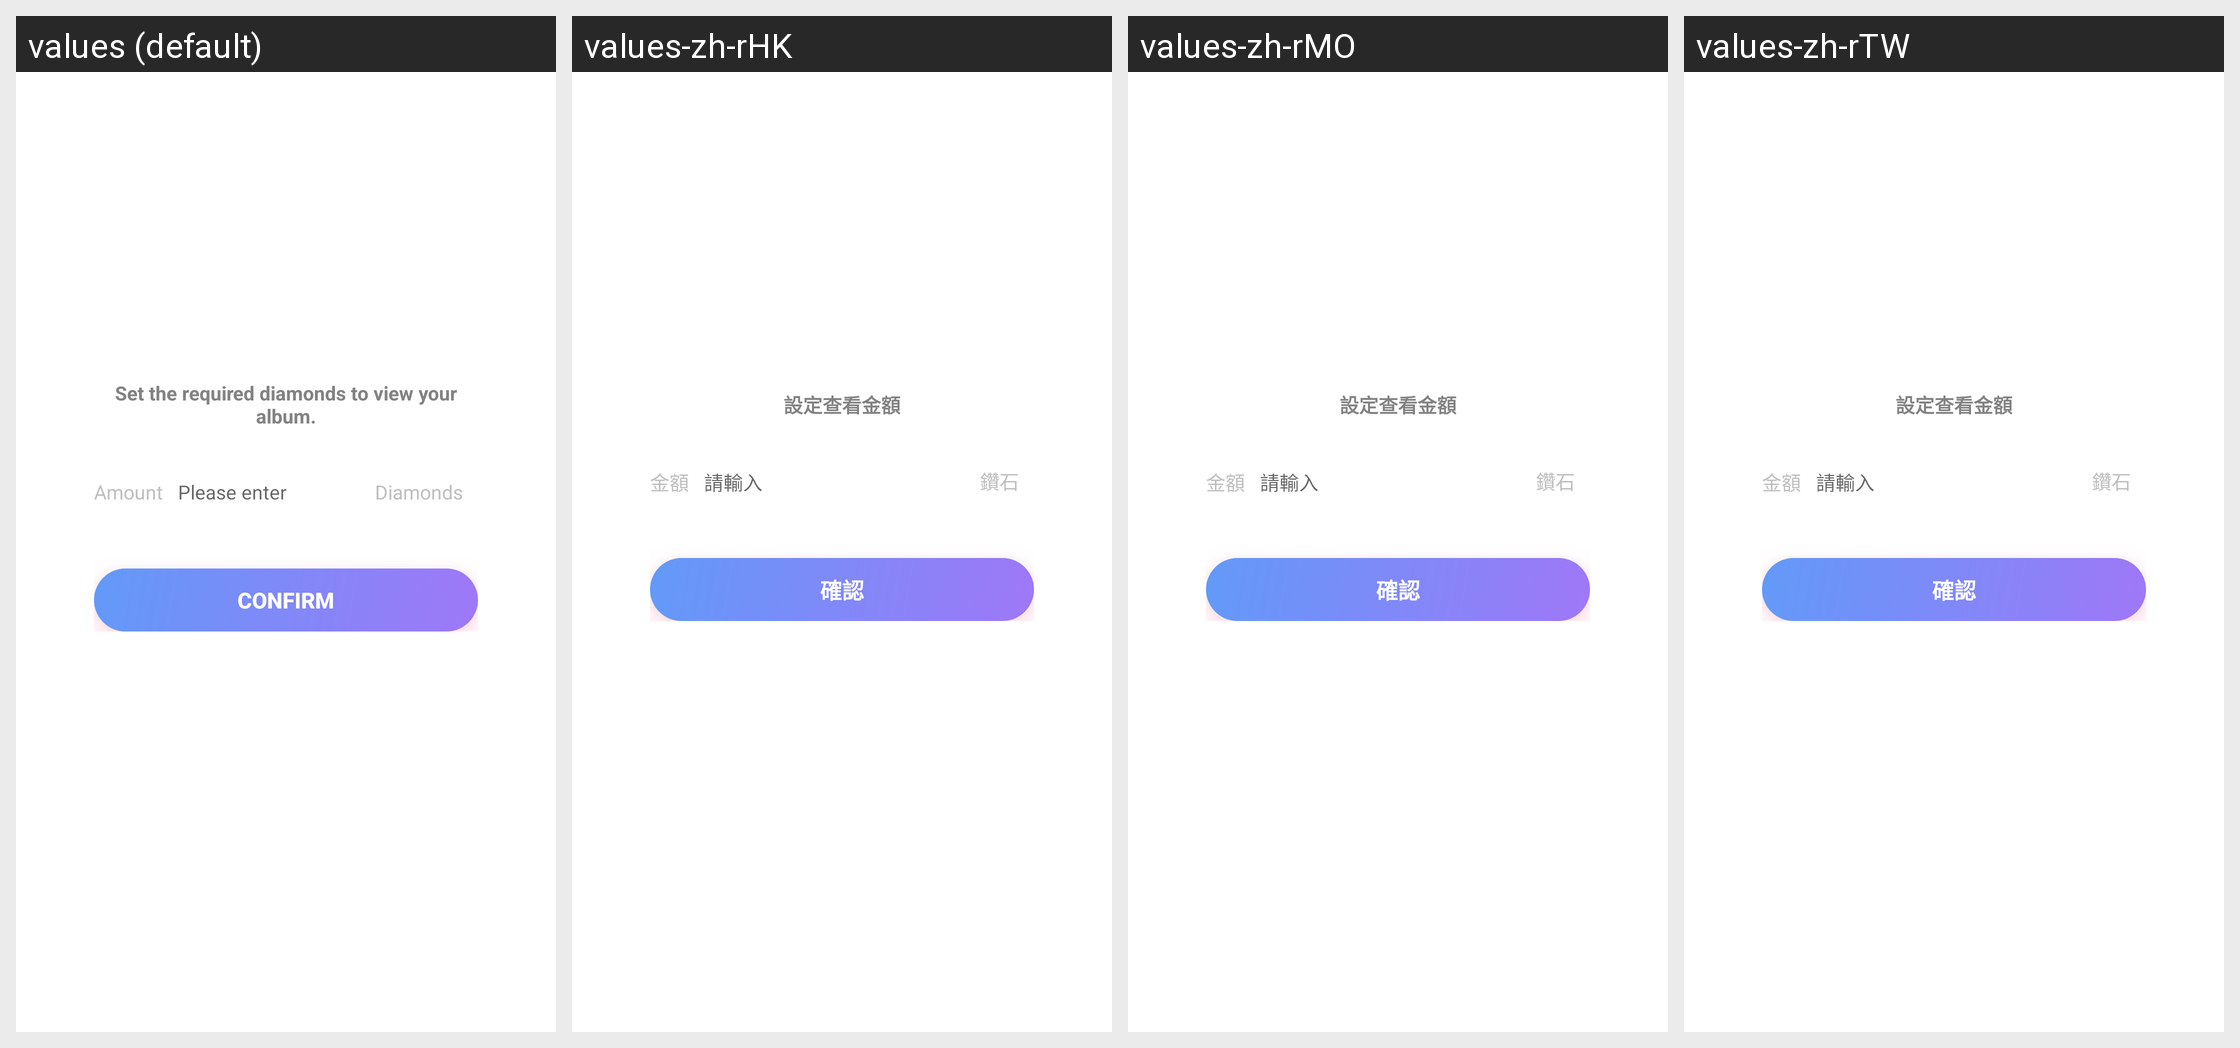

For this localized Android screen grid, give each drawn string resource with its value in every locale shown.
Android screen res/layout/dialog_set_money.xml rendered under 4 locales, left to right: values (default), values-zh-rHK, values-zh-rMO, values-zh-rTW. Device: Nexus 5 (rendered at 1080×1920; each locale shown at half size, 540×960, under a caption strip naming it); theme Theme.MaterialComponents.DayNight.NoActionBar.
Other locales in the repository, not shown: values-en, values-ru, values-tr, values-zh, values-zh-rCN, values-zh-rSG.
Strings drawn on this screen, with the default value and each locale's value (text and hints the layout hard-codes, and strings that could not be matched under every locale, appear in the picture but are not listed):

playfun_set_view_amount
  values: Set the required diamonds to view your album.
  values-zh-rHK: 設定查看金額
  values-zh-rMO: 設定查看金額
  values-zh-rTW: 設定查看金額

playfun_amount
  values: Amount
  values-zh-rHK: 金額
  values-zh-rMO: 金額
  values-zh-rTW: 金額

playfun_please_input
  values: Please enter
  values-zh-rHK: 請輸入
  values-zh-rMO: 請輸入
  values-zh-rTW: 請輸入

playfun_tab_wallet_2
  values: Diamonds
  values-zh-rHK: 鑽石
  values-zh-rMO: 鑽石
  values-zh-rTW: 鑽石

playfun_confirm
  values: Confirm
  values-zh-rHK: 確認
  values-zh-rMO: 確認
  values-zh-rTW: 確認
